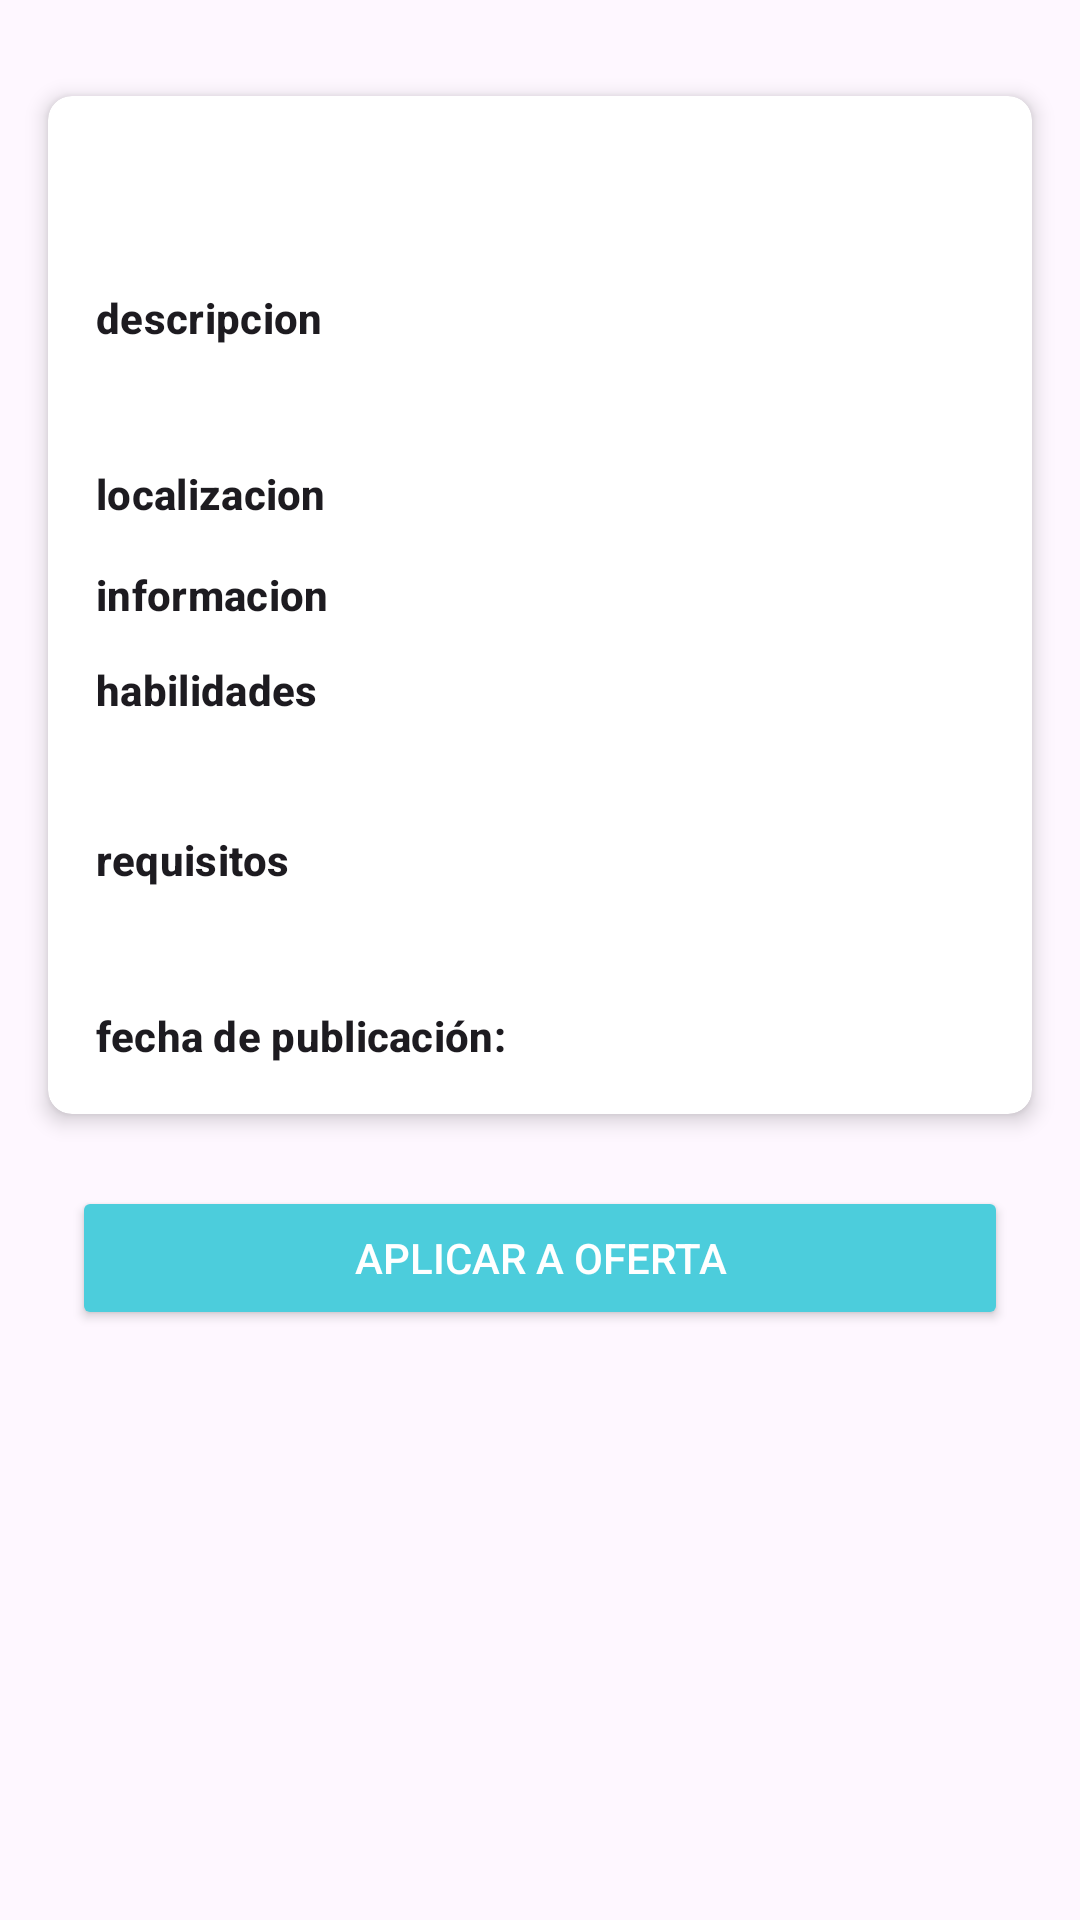

Reconstruct the res/layout file that produces this screen, plus the resources it refers to.
<!-- AndroidManifest.xml: application theme Theme.StudIn -->
<!-- res/layout/activity_user_offer_info.xml -->
<?xml version="1.0" encoding="utf-8"?>
<androidx.constraintlayout.widget.ConstraintLayout xmlns:android="http://schemas.android.com/apk/res/android"
    xmlns:app="http://schemas.android.com/apk/res-auto"
    xmlns:tools="http://schemas.android.com/tools"
    android:layout_width="match_parent"
    android:layout_height="match_parent"
    tools:context=".activities.UserOfferInfoActivity">

    <androidx.cardview.widget.CardView
        android:id="@+id/cardView"
        android:layout_width="0dp"
        android:layout_height="wrap_content"
        android:layout_marginStart="16dp"
        android:layout_marginEnd="16dp"
        android:layout_marginTop="32dp"
        app:cardCornerRadius="8dp"
        app:cardElevation="4dp"
        app:contentPadding="16dp"
        app:layout_constraintStart_toStartOf="parent"
        app:layout_constraintEnd_toEndOf="parent"
        app:layout_constraintTop_toTopOf="parent">

        <LinearLayout
            android:layout_width="match_parent"
            android:layout_height="wrap_content"
            android:orientation="vertical">

            <TextView
                android:id="@+id/textViewOfferTitleInfo"
                android:layout_width="match_parent"
                android:layout_height="wrap_content"
                tools:text="Título de la Oferta de Empleo"
                android:textAppearance="?attr/textAppearanceHeadline5"
                android:textStyle="bold"
                android:layout_marginBottom="16dp"/>

            <TextView
                android:layout_width="wrap_content"
                android:layout_height="wrap_content"
                android:text="@string/description"
                android:textAppearance="?attr/textAppearanceSubtitle2"
                android:textStyle="bold"/>
            <TextView
                android:id="@+id/textViewOfferDescriptionInfo"
                android:layout_width="match_parent"
                android:layout_height="wrap_content"
                tools:text="Descripción detallada de la oferta de trabajo."
                android:textAppearance="?attr/textAppearanceBody1"
                android:layout_marginTop="4dp"
                android:layout_marginBottom="12dp"/>

            <LinearLayout
                android:layout_width="match_parent"
                android:layout_height="wrap_content"
                android:orientation="horizontal"
                android:layout_marginBottom="12dp">
                <TextView
                    android:layout_width="wrap_content"
                    android:layout_height="wrap_content"
                    android:text="@string/location_a"
                    android:textAppearance="?attr/textAppearanceSubtitle2"
                    android:textStyle="bold"/>
                <TextView
                    android:id="@+id/textViewOfferLocationInfo"
                    android:layout_width="wrap_content"
                    android:layout_height="wrap_content"
                    android:layout_marginStart="8dp"
                    tools:text="Ciudad, País"
                    android:textAppearance="?attr/textAppearanceBody1"/>
            </LinearLayout>

            <LinearLayout
                android:layout_width="match_parent"
                android:layout_height="wrap_content"
                android:orientation="horizontal"
                android:layout_marginBottom="12dp">

                <TextView
                    android:layout_width="wrap_content"
                    android:layout_height="wrap_content"
                    android:text="@string/information"
                    android:textAppearance="?attr/textAppearanceSubtitle2"
                    android:textStyle="bold"/>
                <TextView
                    android:id="@+id/textViewOfferTypeInfo"
                    android:layout_width="wrap_content"
                    android:layout_height="wrap_content"
                    android:layout_marginStart="8dp"
                    tools:text="Remoto"
                    android:textAppearance="?attr/textAppearanceBody1"/>
            </LinearLayout>

            <TextView
                android:layout_width="wrap_content"
                android:layout_height="wrap_content"
                android:text="@string/skills"
                android:textAppearance="?attr/textAppearanceSubtitle2"
                android:textStyle="bold"/>
            <TextView
                android:id="@+id/textViewOfferSkillsInfo"
                android:layout_width="match_parent"
                android:layout_height="wrap_content"
                tools:text="Grado en Ingeniería Informática, Java, Spring Boot, Kotlin, Android SDK"
                android:textAppearance="?attr/textAppearanceBody1"
                android:layout_marginTop="4dp"
                android:layout_marginBottom="12dp"/>

            <TextView
                android:layout_width="wrap_content"
                android:layout_height="wrap_content"
                android:text="@string/requirement"
                android:textAppearance="?attr/textAppearanceSubtitle2"
                android:textStyle="bold"/>
            <TextView
                android:id="@+id/textViewOfferRequirementsInfo"
                android:layout_width="match_parent"
                android:layout_height="wrap_content"
                tools:text="Experiencia mínima de 2 años. Nivel de inglés B2."
                android:textAppearance="?attr/textAppearanceBody1"
                android:layout_marginTop="4dp"
                android:layout_marginBottom="12dp"/>

            <LinearLayout
                android:layout_width="match_parent"
                android:layout_height="wrap_content"
                android:orientation="horizontal"
                android:layout_marginBottom="0dp">
                <TextView
                    android:layout_width="wrap_content"
                    android:layout_height="wrap_content"
                    android:text="@string/publish_date"
                    android:textAppearance="?attr/textAppearanceSubtitle2"
                    android:textStyle="bold"/>
                <TextView
                    android:id="@+id/textViewOfferDateInfo"
                    android:layout_width="wrap_content"
                    android:layout_height="wrap_content"
                    android:layout_marginStart="8dp"
                    tools:text="09/06/2025"
                    android:textAppearance="?attr/textAppearanceBody1"/>
            </LinearLayout>

        </LinearLayout>
    </androidx.cardview.widget.CardView>

    <Button
        android:id="@+id/buttonApplyToOffer"
        android:layout_width="0dp"
        android:layout_height="wrap_content"
        android:text="@string/button_apply_to_offer"
        android:layout_marginStart="24dp"
        android:layout_marginEnd="24dp"
        android:layout_marginTop="24dp"
        app:layout_constraintTop_toBottomOf="@+id/cardView"
        app:layout_constraintStart_toStartOf="parent"
        app:layout_constraintEnd_toEndOf="parent"
        android:backgroundTint="?attr/colorPrimary"
        android:textColor="?attr/colorOnPrimary" />


</androidx.constraintlayout.widget.ConstraintLayout>
<!-- resources referenced by this layout -->
<resources>
  <string name="button_apply_to_offer">Aplicar a Oferta</string>
  <string name="description">descripcion</string>
  <string name="information">informacion</string>
  <string name="location_a">localizacion</string>
  <string name="publish_date">fecha de publicación:</string>
  <string name="requirement">requisitos</string>
  <string name="skills">habilidades</string>
  <style name="Theme.StudIn" parent="Base.Theme.StudIn" />
  <style name="Base.Theme.StudIn" parent="Theme.Material3.Light.NoActionBar">
          <item name="colorPrimary">@color/blue</item>
          <item name="colorOnPrimary">@color/white</item>
          <item name="colorPrimaryContainer">@color/light_blue_container</item>
          <item name="colorOnPrimaryContainer">@color/blue_container</item>
          <item name="colorSecondary">@color/light_blue</item>
          <item name="colorOnSecondary">@color/black</item>
      </style>
  <color name="blue">#4CCDDC</color>
  <color name="white">#FFFFFFFF</color>
  <color name="light_blue_container">#D4E3FB</color>
  <color name="blue_container">#001C3B</color>
  <color name="light_blue">#90E0EB</color>
  <color name="black">#FF000000</color>
</resources>
